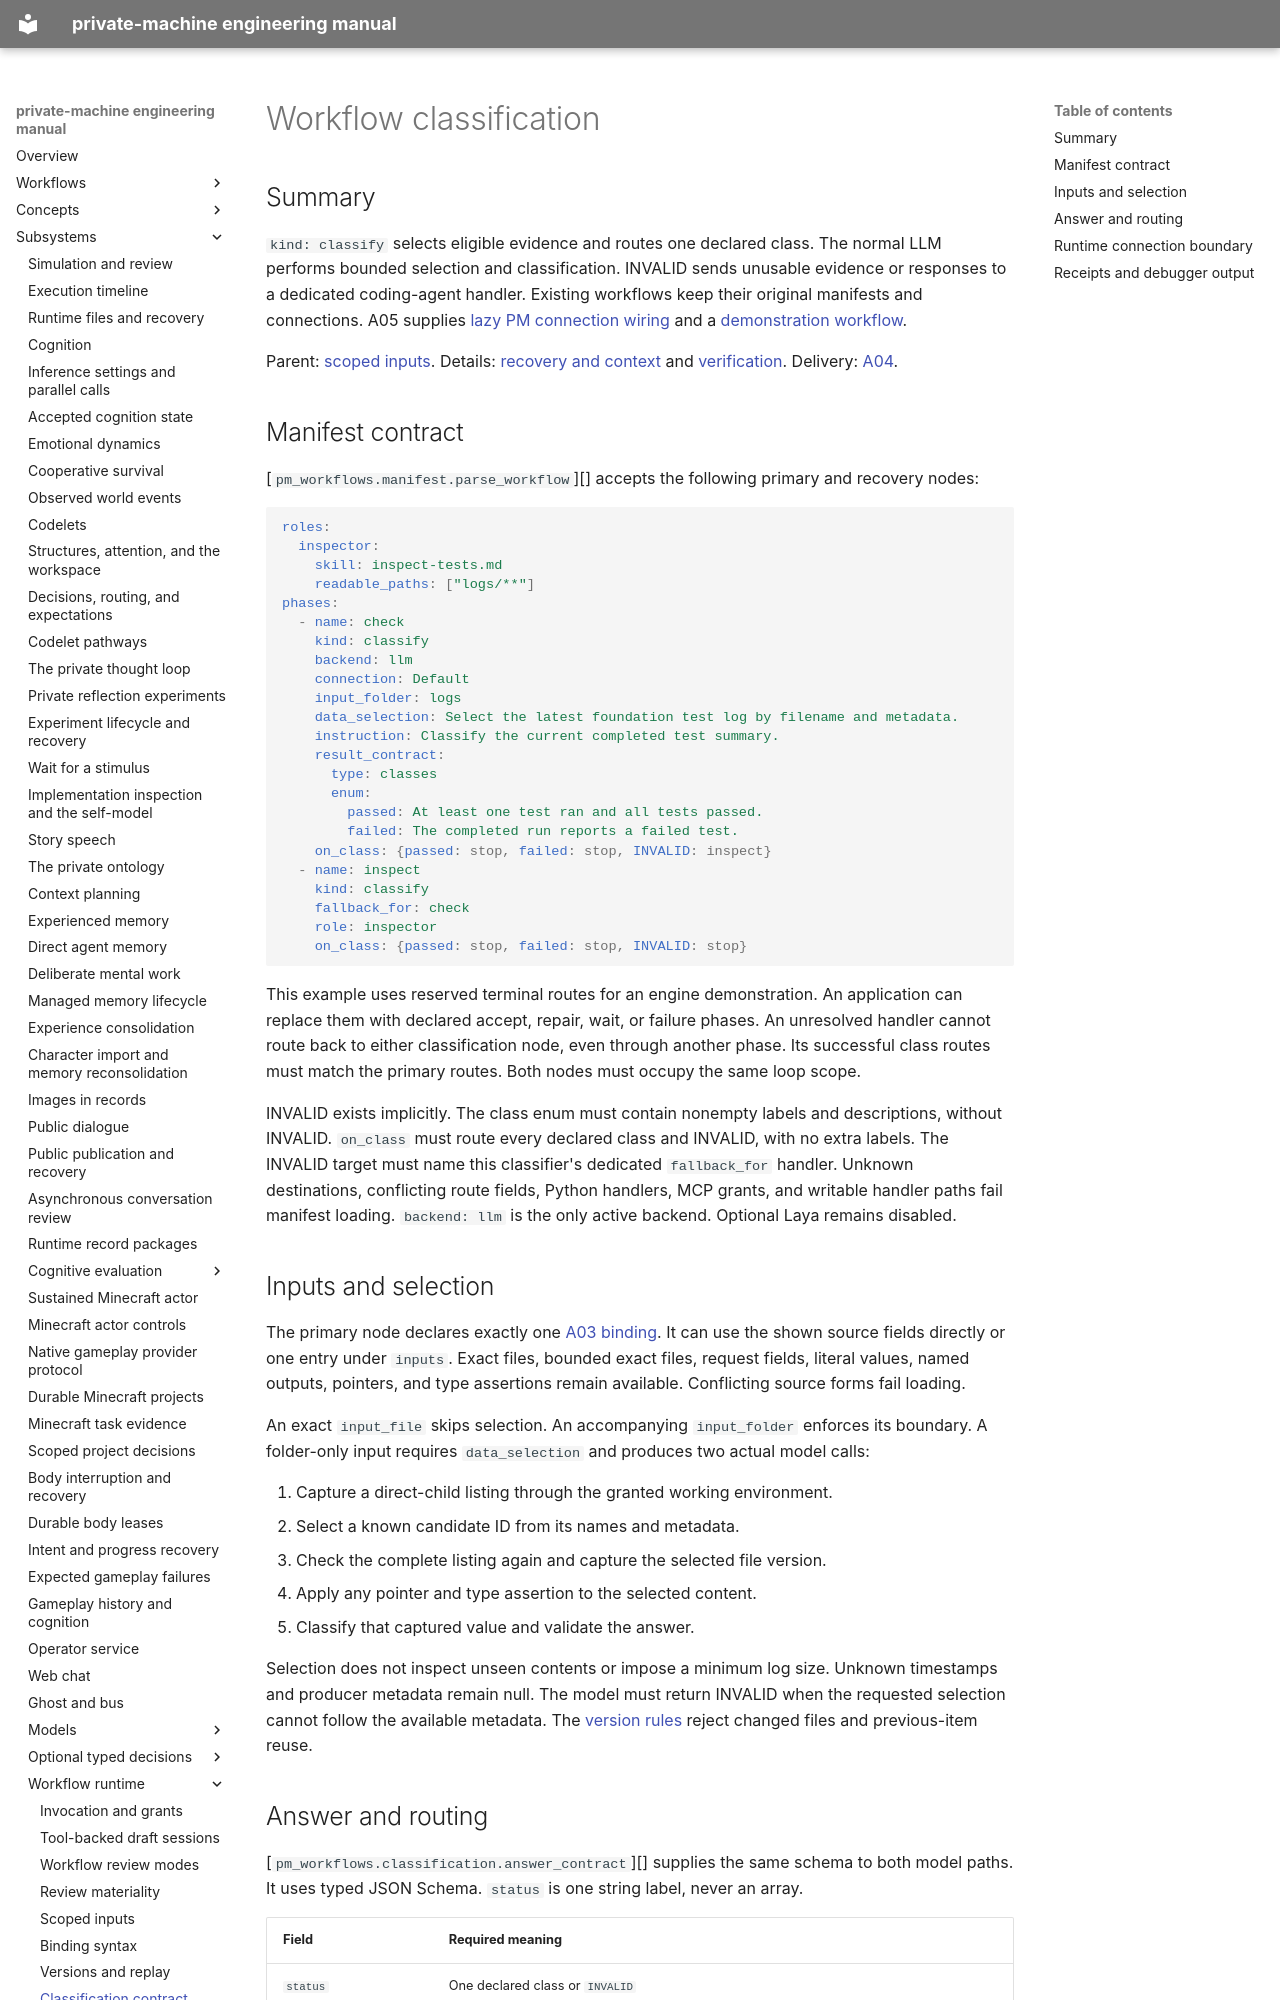

repository: flamingrickpat/private-machine · page: subsystems/workflow-inputs/classification.html · generator: mkdocs

# Workflow classification

## Summary

`kind: classify` selects eligible evidence and routes one declared class.
The normal LLM performs bounded selection and classification.
INVALID sends unusable evidence or responses to a dedicated coding-agent handler.
Existing workflows keep their original manifests and connections.
A05 supplies [lazy PM connection wiring](pm-connections.md) and a [demonstration workflow](../../workflows/classification-demo.md).

Parent: [scoped inputs](index.md).
Details: [recovery and context](classification-recovery.md) and [verification](../../work_items/verification/a04-classification.md).
Delivery: [A04](../../work_items/alpha-plan/work-items/a04.md).

## Manifest contract

[`pm_workflows.manifest.parse_workflow`][] accepts the following primary and recovery nodes:

```yaml
roles:
  inspector:
    skill: inspect-tests.md
    readable_paths: ["logs/**"]
phases:
  - name: check
    kind: classify
    backend: llm
    connection: Default
    input_folder: logs
    data_selection: Select the latest foundation test log by filename and metadata.
    instruction: Classify the current completed test summary.
    result_contract:
      type: classes
      enum:
        passed: At least one test ran and all tests passed.
        failed: The completed run reports a failed test.
    on_class: {passed: stop, failed: stop, INVALID: inspect}
  - name: inspect
    kind: classify
    fallback_for: check
    role: inspector
    on_class: {passed: stop, failed: stop, INVALID: stop}
```

This example uses reserved terminal routes for an engine demonstration.
An application can replace them with declared accept, repair, wait, or failure phases.
An unresolved handler cannot route back to either classification node, even through another phase.
Its successful class routes must match the primary routes.
Both nodes must occupy the same loop scope.

INVALID exists implicitly. The class enum must contain nonempty labels and descriptions, without INVALID.
`on_class` must route every declared class and INVALID, with no extra labels.
The INVALID target must name this classifier's dedicated `fallback_for` handler.
Unknown destinations, conflicting route fields, Python handlers, MCP grants, and writable handler paths fail manifest loading.
`backend: llm` is the only active backend. Optional Laya remains disabled.

## Inputs and selection

The primary node declares exactly one [A03 binding](bindings.md).
It can use the shown source fields directly or one entry under `inputs`.
Exact files, bounded exact files, request fields, literal values, named outputs, pointers, and type assertions remain available.
Conflicting source forms fail loading.

An exact `input_file` skips selection.
An accompanying `input_folder` enforces its boundary.
A folder-only input requires `data_selection` and produces two actual model calls:

1. Capture a direct-child listing through the granted working environment.
2. Select a known candidate ID from its names and metadata.
3. Check the complete listing again and capture the selected file version.
4. Apply any pointer and type assertion to the selected content.
5. Classify that captured value and validate the answer.

Selection does not inspect unseen contents or impose a minimum log size.
Unknown timestamps and producer metadata remain null.
The model must return INVALID when the requested selection cannot follow the available metadata.
The [version rules](versions.md) reject changed files and previous-item reuse.
